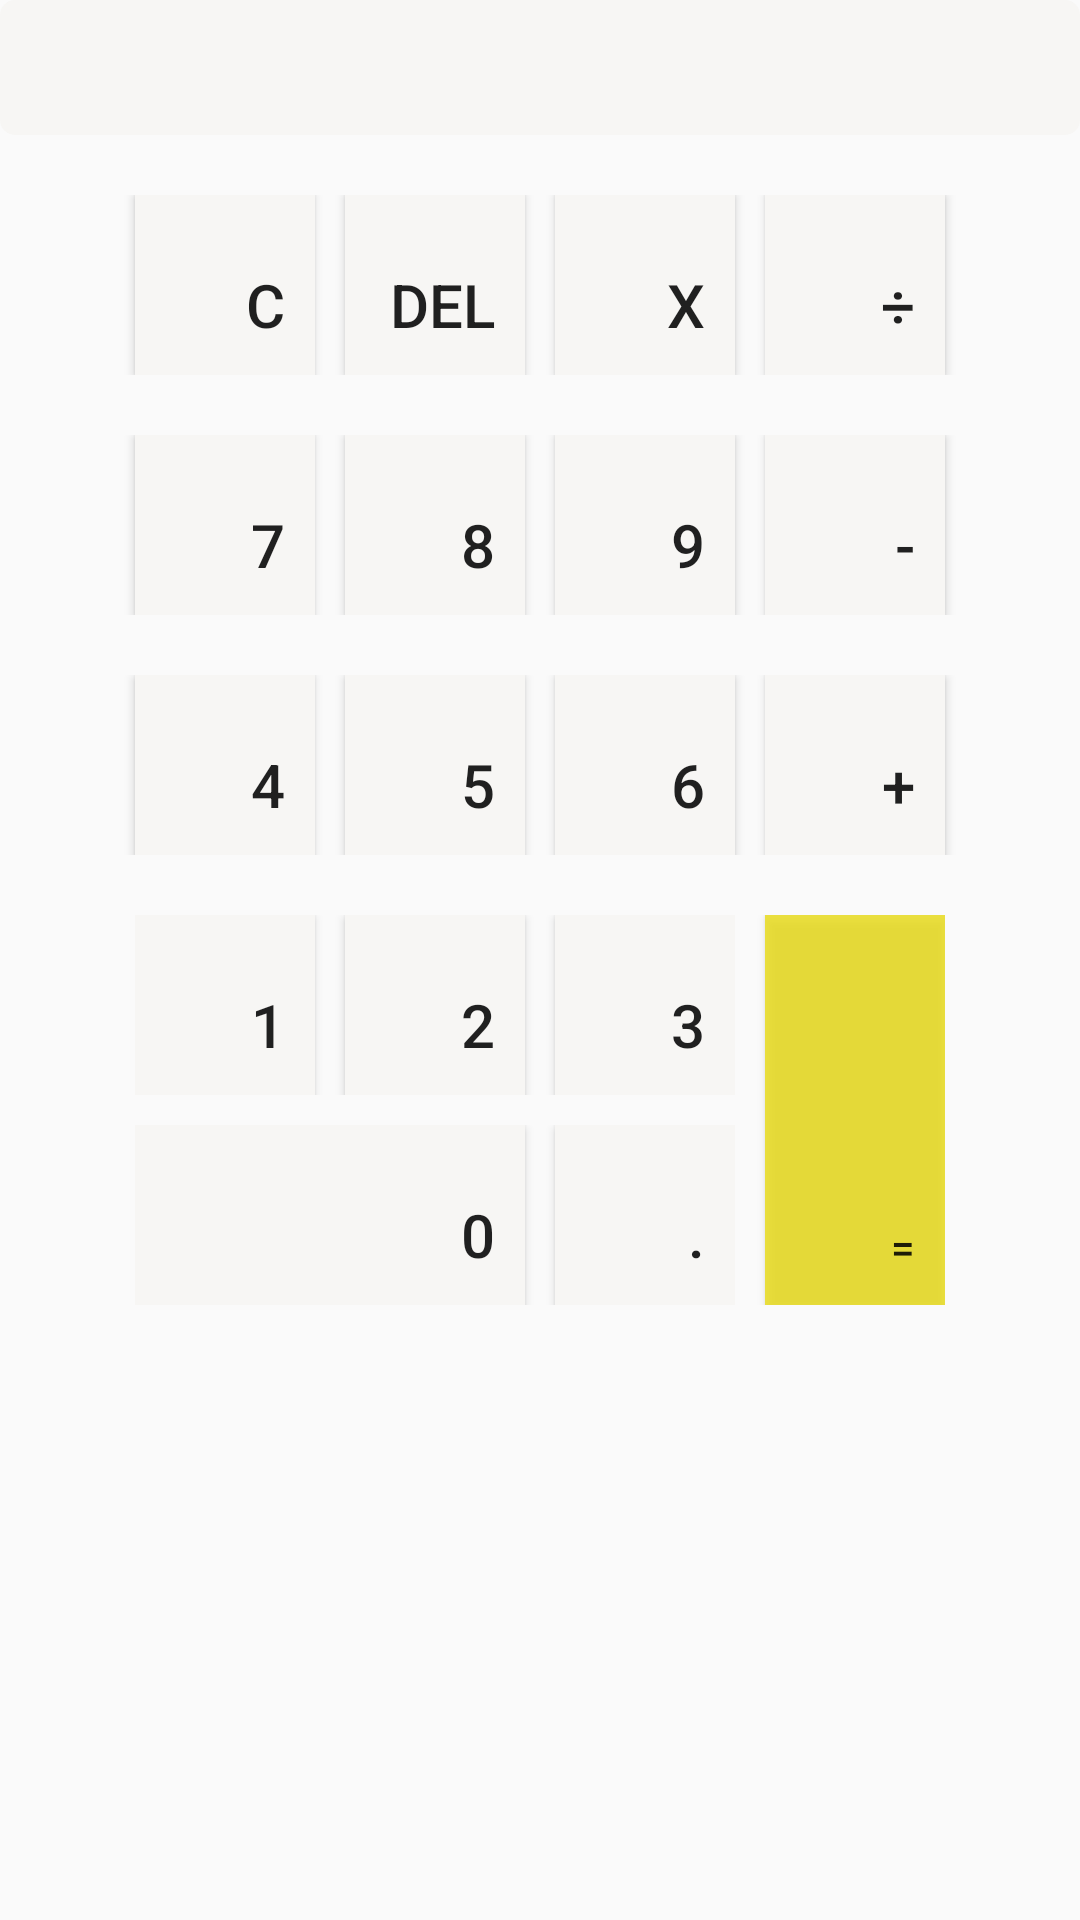

This screen was rendered from an Android layout file. Write that file and the resources it references.
<!-- AndroidManifest.xml: application theme AppTheme -->
<!-- res/layout/colculator_activity.xml -->
<?xml version="1.0" encoding="utf-8"?>
<layout
    xmlns:android="http://schemas.android.com/apk/res/android">


    <LinearLayout
        android:layout_width="match_parent"
        android:layout_height="match_parent"
        android:orientation="vertical">

        <EditText
            android:id="@+id/et_input"
            android:layout_width="match_parent"
            android:layout_height="45dp"
            android:background="@drawable/white_bg"
            android:enabled="false"
            android:gravity="right|center_vertical"/>

        <LinearLayout
            android:layout_width="match_parent"
            android:layout_height="wrap_content"
            android:layout_marginTop="20dp"
            android:gravity="center_horizontal"
            android:orientation="horizontal">

            <Button
                android:id="@+id/btnClear"
                android:layout_width="60dp"
                android:layout_height="60dp"
                android:background="@drawable/white_selector"
                android:gravity="right|bottom"
                android:paddingBottom="10dp"
                android:paddingRight="10dp"
                android:text="C"
                android:textSize="20sp"/>


            <Button
                android:id="@+id/btndel"
                android:layout_width="60dp"
                android:layout_height="60dp"
                android:layout_marginLeft="10dp"
                android:background="@drawable/white_selector"
                android:gravity="right|bottom"
                android:paddingBottom="10dp"
                android:paddingRight="10dp"
                android:text="del"
                android:textSize="20sp"/>

            <Button
                android:id="@+id/btnMultiply"
                android:layout_width="60dp"
                android:layout_height="60dp"
                android:layout_marginLeft="10dp"
                android:background="@drawable/white_selector"
                android:gravity="right|bottom"
                android:paddingBottom="10dp"
                android:paddingRight="10dp"
                android:text="X"
                android:textSize="20sp"/>

            <Button
                android:id="@+id/btnDivide"
                android:layout_width="60dp"
                android:layout_height="60dp"
                android:layout_marginLeft="10dp"
                android:background="@drawable/white_selector"
                android:gravity="right|bottom"
                android:paddingBottom="10dp"
                android:paddingRight="10dp"
                android:text="÷"
                android:textSize="20sp"/>

        </LinearLayout>

        <LinearLayout
            android:layout_width="match_parent"
            android:layout_height="wrap_content"
            android:layout_marginTop="20dp"
            android:gravity="center_horizontal"
            android:orientation="horizontal">

            <Button
                android:id="@+id/btn_7"
                android:layout_width="60dp"
                android:layout_height="60dp"
                android:background="@drawable/white_selector"
                android:gravity="right|bottom"
                android:paddingBottom="10dp"
                android:paddingRight="10dp"
                android:text="7"
                android:textSize="20sp"/>


            <Button
                android:id="@+id/btn_8"
                android:layout_width="60dp"
                android:layout_height="60dp"
                android:layout_marginLeft="10dp"
                android:background="@drawable/white_selector"
                android:gravity="right|bottom"
                android:paddingBottom="10dp"
                android:paddingRight="10dp"
                android:text="8"
                android:textSize="20sp"/>

            <Button
                android:id="@+id/btn_9"
                android:layout_width="60dp"
                android:layout_height="60dp"
                android:layout_marginLeft="10dp"
                android:background="@drawable/white_selector"
                android:gravity="right|bottom"
                android:paddingBottom="10dp"
                android:paddingRight="10dp"
                android:text="9"
                android:textSize="20sp"/>

            <Button
                android:id="@+id/btn_jian"
                android:layout_width="60dp"
                android:layout_height="60dp"
                android:layout_marginLeft="10dp"
                android:background="@drawable/white_selector"
                android:gravity="right|bottom"
                android:paddingBottom="10dp"
                android:paddingRight="10dp"
                android:text="-"
                android:textSize="20sp"/>

        </LinearLayout>

        <LinearLayout
            android:layout_width="match_parent"
            android:layout_height="wrap_content"
            android:layout_marginTop="20dp"
            android:gravity="center_horizontal"
            android:orientation="horizontal">

            <Button
                android:id="@+id/btn_4"
                android:layout_width="60dp"
                android:layout_height="60dp"
                android:background="@drawable/white_selector"
                android:gravity="right|bottom"
                android:paddingBottom="10dp"
                android:paddingRight="10dp"
                android:text="4"
                android:textSize="20sp"/>


            <Button
                android:id="@+id/btn_5"
                android:layout_width="60dp"
                android:layout_height="60dp"
                android:layout_marginLeft="10dp"
                android:background="@drawable/white_selector"
                android:gravity="right|bottom"
                android:paddingBottom="10dp"
                android:paddingRight="10dp"
                android:text="5"
                android:textSize="20sp"/>

            <Button
                android:id="@+id/btn_6"
                android:layout_width="60dp"
                android:layout_height="60dp"
                android:layout_marginLeft="10dp"
                android:background="@drawable/white_selector"
                android:gravity="right|bottom"
                android:paddingBottom="10dp"
                android:paddingRight="10dp"
                android:text="6"
                android:textSize="20sp"/>

            <Button
                android:id="@+id/btn_plus"
                android:layout_width="60dp"
                android:layout_height="60dp"
                android:layout_marginLeft="10dp"
                android:background="@drawable/white_selector"
                android:gravity="right|bottom"
                android:paddingBottom="10dp"
                android:paddingRight="10dp"
                android:text="+"
                android:textSize="20sp"/>

        </LinearLayout>

        <LinearLayout
            android:layout_width="wrap_content"
            android:layout_height="wrap_content"
            android:layout_gravity="center_horizontal"
            android:layout_marginTop="20dp"
            android:orientation="horizontal">

            <LinearLayout
                android:layout_width="wrap_content"
                android:layout_height="wrap_content"
                android:gravity="center_horizontal"
                android:orientation="vertical">

                <LinearLayout
                    android:layout_width="match_parent"
                    android:layout_height="wrap_content"
                    android:gravity="center_horizontal"
                    android:orientation="horizontal">

                    <Button
                        android:id="@+id/btn_1"
                        android:layout_width="60dp"
                        android:layout_height="60dp"
                        android:background="@drawable/white_selector"
                        android:gravity="right|bottom"
                        android:paddingBottom="10dp"
                        android:paddingRight="10dp"
                        android:text="1"
                        android:textSize="20sp"/>


                    <Button
                        android:id="@+id/btn_2"
                        android:layout_width="60dp"
                        android:layout_height="60dp"
                        android:layout_marginLeft="10dp"
                        android:background="@drawable/white_selector"
                        android:gravity="right|bottom"
                        android:paddingBottom="10dp"
                        android:paddingRight="10dp"
                        android:text="2"
                        android:textSize="20sp"/>

                    <Button
                        android:id="@+id/btn_3"
                        android:layout_width="60dp"
                        android:layout_height="60dp"
                        android:layout_marginLeft="10dp"
                        android:background="@drawable/white_selector"
                        android:gravity="right|bottom"
                        android:paddingBottom="10dp"
                        android:paddingRight="10dp"
                        android:text="3"
                        android:textSize="20sp"/>

                </LinearLayout>

                <LinearLayout
                    android:layout_width="wrap_content"
                    android:layout_height="wrap_content"
                    android:layout_marginTop="10dp"
                    android:gravity="center_horizontal"
                    android:orientation="horizontal">

                    <Button
                        android:id="@+id/btn_0"
                        android:layout_width="130dp"
                        android:layout_height="60dp"
                        android:background="@drawable/white_selector"
                        android:gravity="right|bottom"
                        android:paddingBottom="10dp"
                        android:paddingRight="10dp"
                        android:text="0"
                        android:textSize="20sp"/>


                    <Button
                        android:id="@+id/btn_point"
                        android:layout_width="60dp"
                        android:layout_height="60dp"
                        android:layout_marginLeft="10dp"
                        android:background="@drawable/white_selector"
                        android:gravity="right|bottom"
                        android:paddingBottom="10dp"
                        android:paddingRight="10dp"
                        android:text="."
                        android:textSize="20sp"/>


                </LinearLayout>

            </LinearLayout>

            <Button
                android:id="@+id/btnEqual"
                android:layout_width="60dp"
                android:layout_height="130dp"
                android:layout_marginLeft="10dp"
                android:background="@drawable/orange_selector"
                android:gravity="right|bottom"
                android:paddingBottom="10dp"
                android:paddingRight="10dp"
                android:text="="/>

        </LinearLayout>

    </LinearLayout>

</layout>
<!-- resources referenced by this layout -->
<resources>
  <!-- drawable orange_selector (drawable) -->
  <?xml version="1.0" encoding="utf-8"?>
  <selector xmlns:android="http://schemas.android.com/apk/res/android">
      <item android:drawable="@color/tuse" android:state_pressed="true"/>
      <item android:drawable="@color/orange"/>
  
  </selector>
  <!-- drawable white_bg (drawable) -->
  <?xml version="1.0" encoding="utf-8"?>
  <shape xmlns:android="http://schemas.android.com/apk/res/android">
  
      <corners android:radius="5dp"/>
      <solid android:color="@color/white"/>
      
  
      
  
  </shape>
  <!-- drawable white_selector (drawable) -->
  <?xml version="1.0" encoding="utf-8"?>
  <selector xmlns:android="http://schemas.android.com/apk/res/android">
      <item android:drawable="@color/gray" android:state_pressed="true"/>
      <item android:drawable="@color/white"/>
  
  </selector>
  <style name="AppTheme" parent="Theme.AppCompat.Light.DarkActionBar">
          
          <item name="colorPrimary">@color/colorPrimary</item>
          <item name="colorPrimaryDark">@color/colorPrimaryDark</item>
          <item name="colorAccent">@color/colorAccent</item>
      </style>
  <color name="tuse">#f1edf2f0</color>
  <color name="orange">#cceadc13</color>
  <color name="white">#f7f6f4</color>
  <color name="gray">#aca7a7</color>
  <color name="colorPrimary">#3F51B5</color>
  <color name="colorPrimaryDark">#303F9F</color>
  <color name="colorAccent">#FF4081</color>
</resources>
